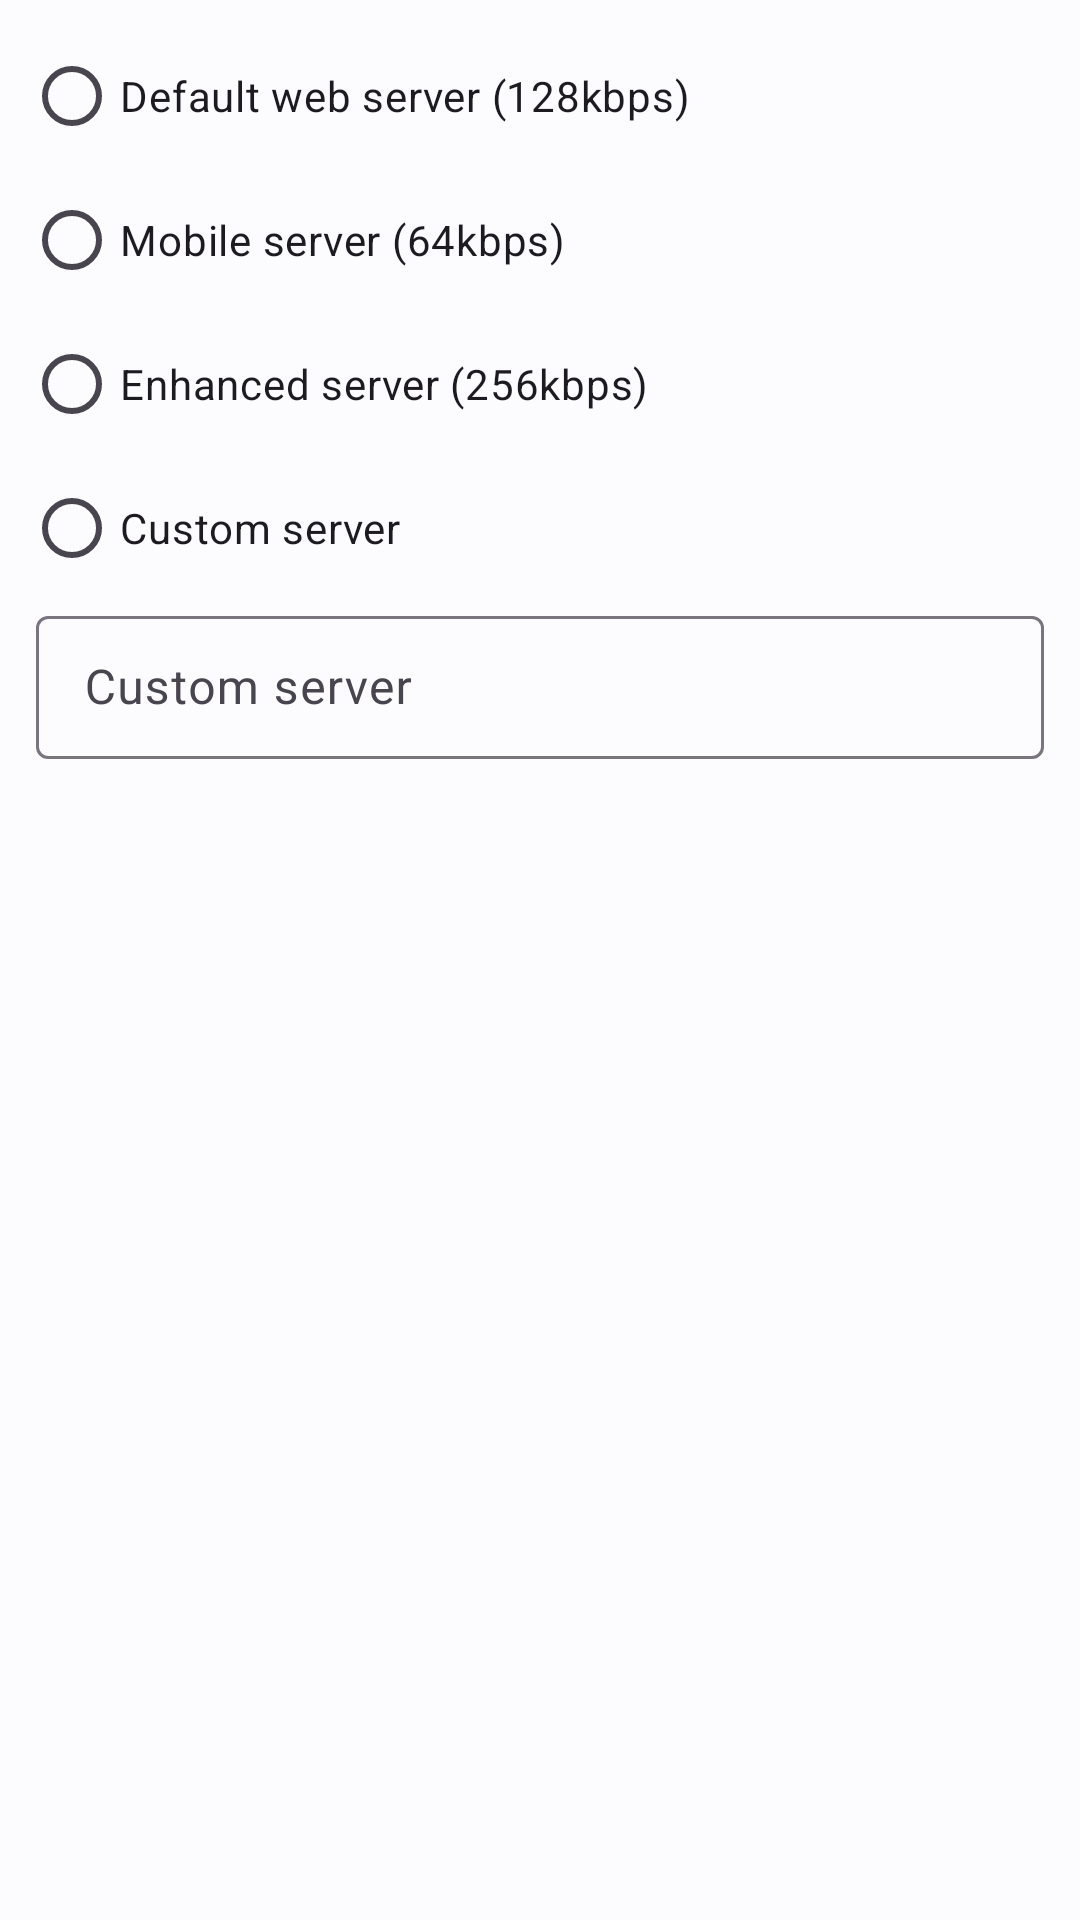

Here is an Android app screen rendered from its layout file. Give the layout XML and the strings, colors and styles it references.
<!-- AndroidManifest.xml: application theme Theme.GensokyoRadio3rdEyes -->
<!-- res/layout/settings_edit_server.xml -->
<?xml version="1.0" encoding="utf-8"?>
<androidx.constraintlayout.widget.ConstraintLayout
    xmlns:android="http://schemas.android.com/apk/res/android"
    xmlns:app="http://schemas.android.com/apk/res-auto"
    android:layout_width="match_parent"
    android:layout_height="match_parent"
    android:padding="8dp">

    <RadioGroup
        android:layout_width="match_parent"
        android:layout_height="wrap_content"
        android:id="@+id/server_group"
        app:layout_constraintTop_toTopOf="parent">
        <com.google.android.material.radiobutton.MaterialRadioButton
            android:layout_width="match_parent"
            android:layout_height="wrap_content"
            android:text="@string/server_default"
            android:id="@+id/server_default"/>
        <com.google.android.material.radiobutton.MaterialRadioButton
            android:layout_width="match_parent"
            android:layout_height="wrap_content"
            android:text="@string/server_mobile"
            android:id="@+id/server_mobile"/>
        <com.google.android.material.radiobutton.MaterialRadioButton
            android:layout_width="match_parent"
            android:layout_height="wrap_content"
            android:text="@string/server_enhanced"
            android:id="@+id/server_enhanced"/>
        <com.google.android.material.radiobutton.MaterialRadioButton
            android:layout_width="match_parent"
            android:layout_height="wrap_content"
            android:text="@string/server_custom"
            android:id="@+id/server_custom"/>

    </RadioGroup>

    <com.google.android.material.textfield.TextInputLayout
        android:layout_width="match_parent"
        android:layout_height="wrap_content"
        android:layout_marginStart="4dp"
        android:layout_marginEnd="4dp"
        style="@style/Widget.Material3.TextInputLayout.OutlinedBox.Dense"
        app:hintAnimationEnabled="true"
        app:hintEnabled="true"
        app:layout_constraintTop_toBottomOf="@id/server_group">

        <com.google.android.material.textfield.TextInputEditText
            android:id="@+id/server_url_input"
            android:layout_width="match_parent"
            android:layout_height="wrap_content"
            android:hint="@string/server_custom"
            android:inputType="text"
            android:enabled="false"/>

    </com.google.android.material.textfield.TextInputLayout>

</androidx.constraintlayout.widget.ConstraintLayout>
<!-- resources referenced by this layout -->
<resources>
  <string name="server_custom">Custom server</string>
  <string name="server_default">Default web server (128kbps)</string>
  <string name="server_enhanced">Enhanced server (256kbps)</string>
  <string name="server_mobile">Mobile server (64kbps)</string>
  <style name="Theme.GensokyoRadio3rdEyes" parent="Theme.Material3.DayNight.NoActionBar">
          <item name="colorPrimary">@color/system_accent</item>
          <item name="colorPrimaryDark">@color/system_accent_darker</item>
          <item name="colorSecondary">@color/system_accent_2</item>
  
          <item name="colorError">@color/error</item>
  
          <item name="colorPrimaryVariant">@color/system_accent</item>
          <item name="colorSecondaryVariant">@color/system_accent_2</item>
          <item name="scrimBackground">@color/netrual_color</item>
  
          <item name="colorSurface">@color/netrual_color</item>
          <item name="colorSecondaryContainer">@color/system_accent_soft</item>
  
          <item name="android:colorBackground">@color/background</item>
          <item name="android:navigationBarColor">@android:color/transparent</item>
          
          <item name="android:statusBarColor">@color/system_accent_soft</item>
          <item name="android:windowLightStatusBar">true</item>
      </style>
  <color name="system_accent">#9C27B0</color>
  <color name="system_accent_darker">#7B1FA2</color>
  <color name="system_accent_2">#7E57C2</color>
  <color name="error">#FFC1666B</color>
  <color name="netrual_color">#EEEEEE</color>
  <color name="system_accent_soft">#E1BEE7</color>
  <color name="background">#FFFFFBFF</color>
</resources>
